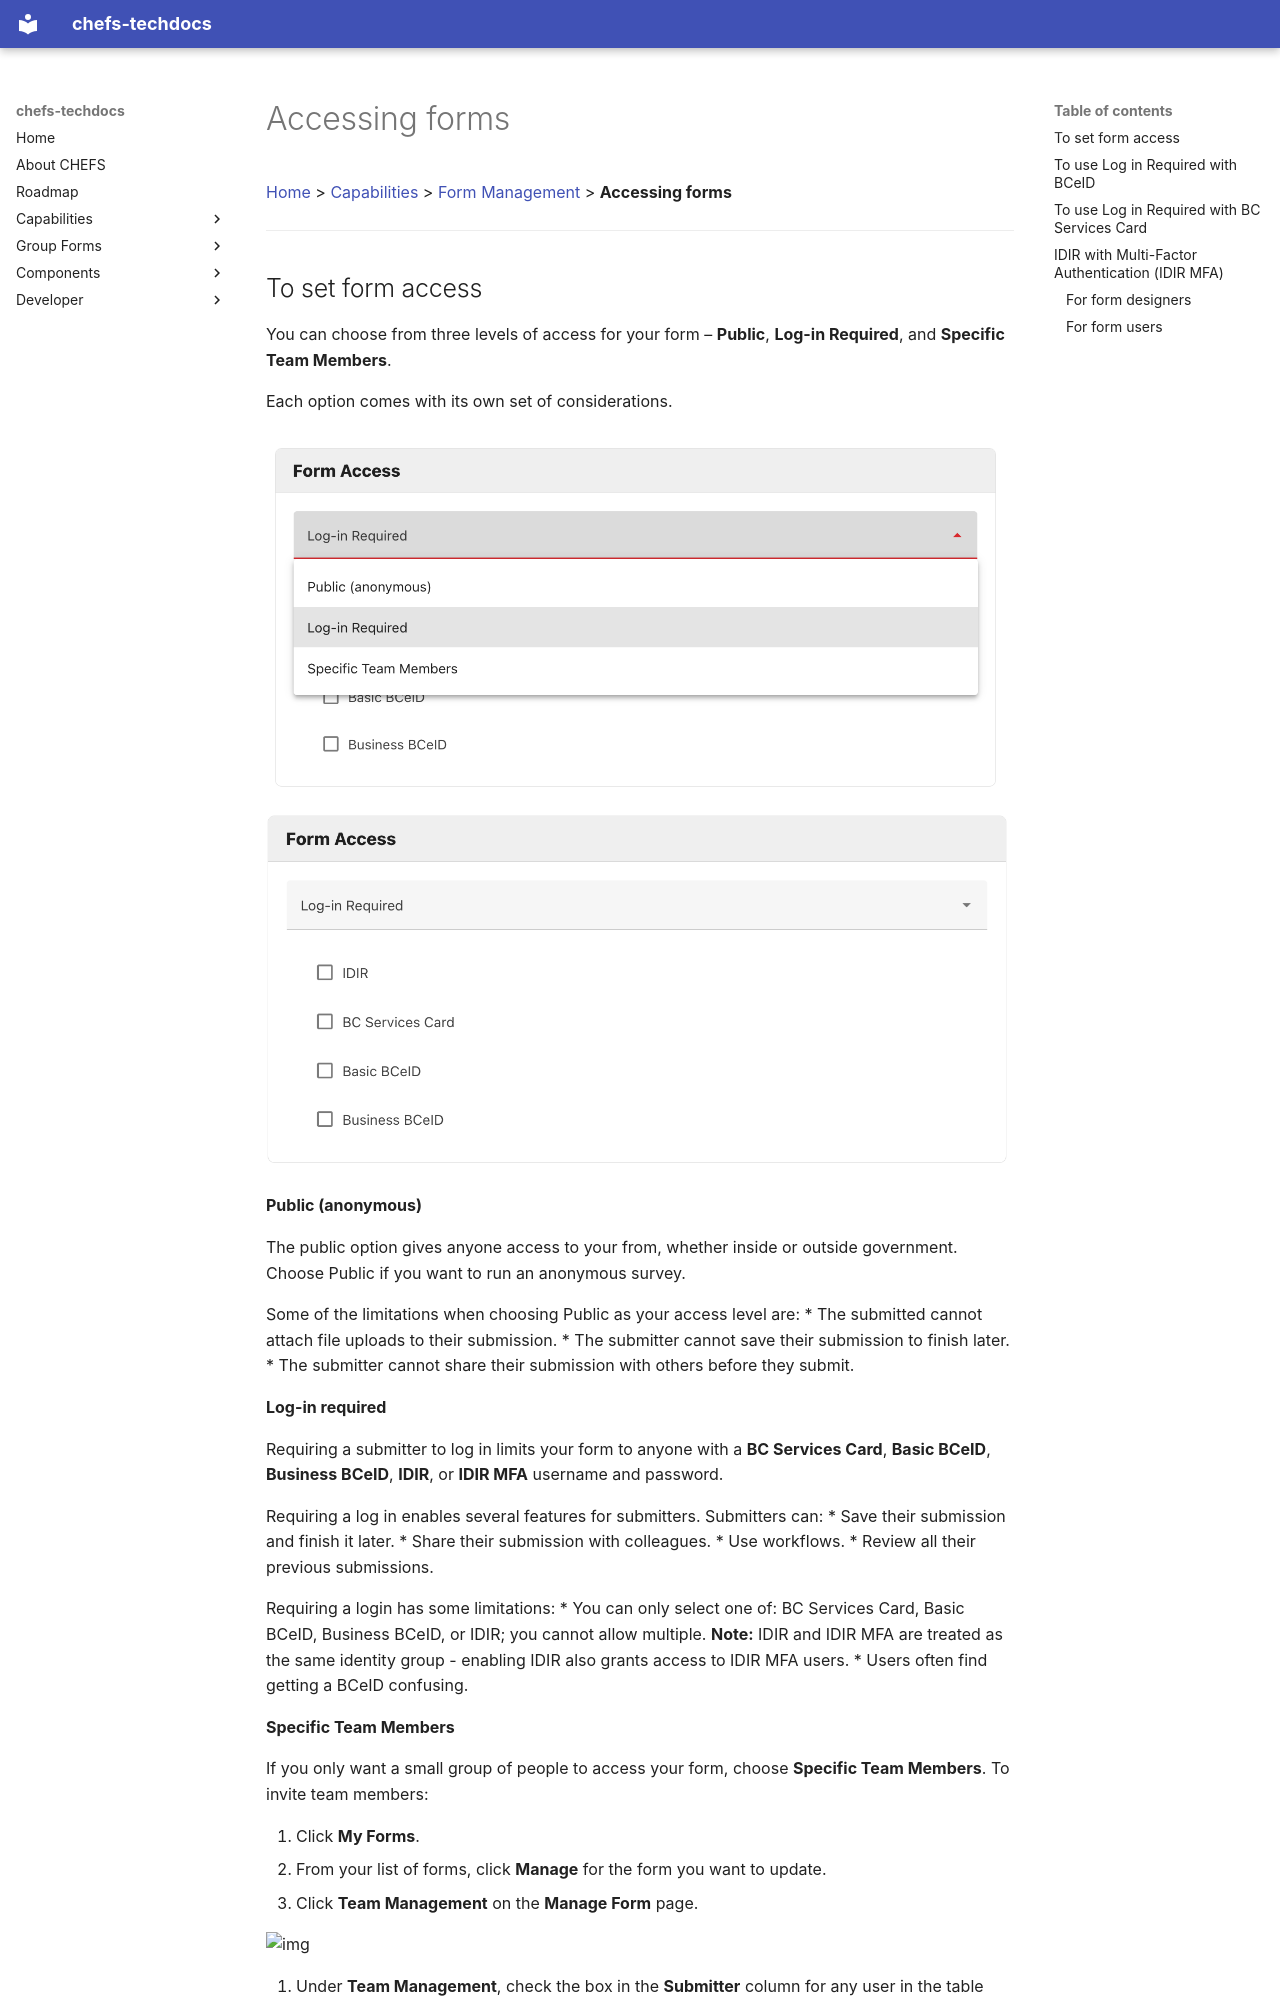

repository: bcgov/common-hosted-form-service-techdocs · page: Capabilities/Form-Management/Accessing-forms/index.html · generator: mkdocs

[Home](index) > [Capabilities](Capabilities) > [Form Management](Form-Management) > **Accessing forms**
***

<!-- On this page:
- [To set form access](#to-set-form-access)
- [To use Log in Required with BCeID](#to-use-log-in-required-with-bceid) -->
